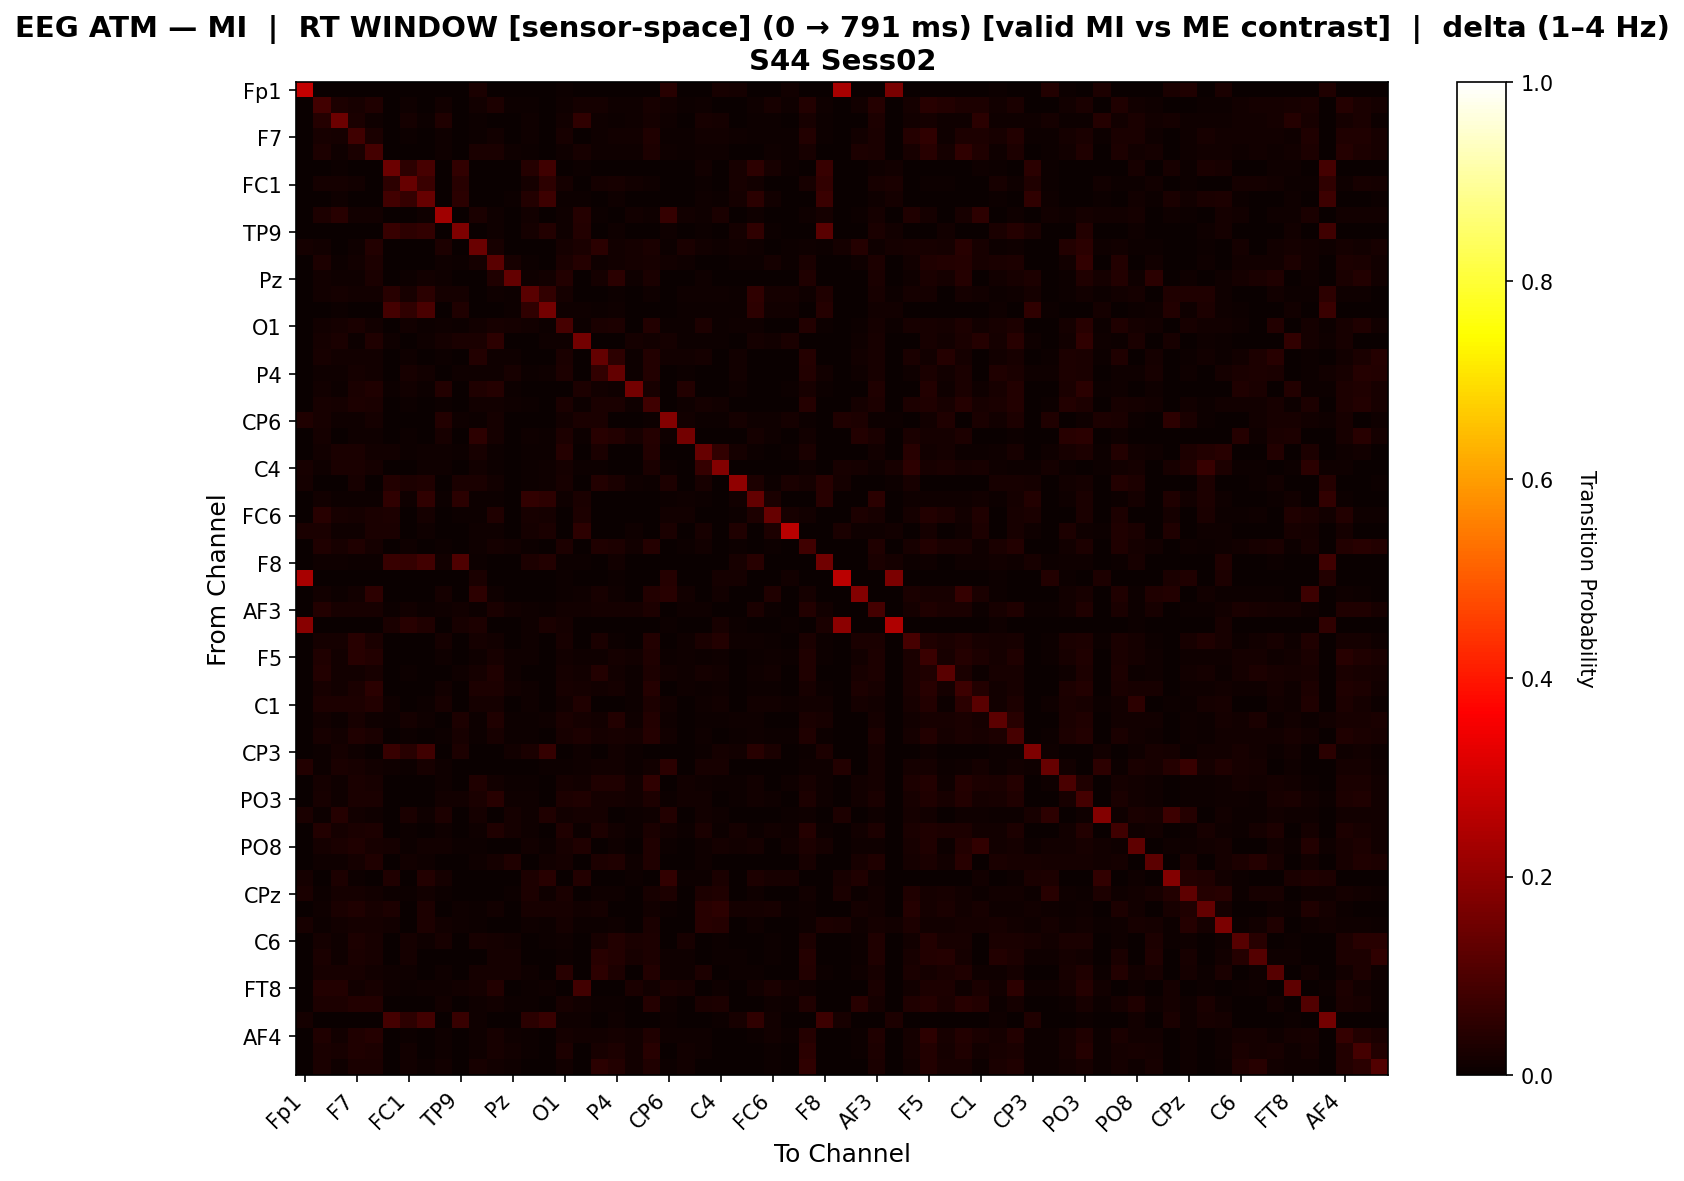

The data file committed next to this chart (first rows):
, Fp1, Fz, F3, F7, FT9, FC5, FC1, C3, T7, TP9, CP5, CP1, Pz, P3, P7, O1, Oz, O2, P4, P8, TP10, CP6, CP2
Fp1, 0.2735, 0.0, 0.0, 0.0, 0.0, 0.0, 0.0, 0.0, 0.0, 0.0, 0.02686, 0.0, 0.0, 0.0, 0.0, 0.004595, 0.0, 0.0002569, 0.0, 0.0, 0.0, 0.04505, 0.0
Fz, 0.0, 0.08419, 0.0293, 0.022, 0.03449, 0.000886, 0.01041, 0.0003164, 0.01217, 0.0, 0.01258, 0.02753, 0.007098, 0.007151, 0.0, 0.01112, 0.01834, 0.01722, 0.01001, 0.01018, 0.02311, 0.0119, 0.007528
F3, 0.0, 0.04005, 0.1464, 0.02456, 0.009015, 0.003146, 0.01676, 0.006897, 0.03326, 0.0, 0.004706, 0.003328, 0.002481, 0.008955, 0.002299, 0.01228, 0.0568, 0.008894, 0.005929, 0.008203, 0.01755, 0.01131, 0.000726
F7, 0.0, 0.02199, 0.01911, 0.07863, 0.02657, 0.0009162, 0.006896, 0.0, 0.00962, 0.0, 0.006535, 0.01198, 0.002683, 0.008704, 0.0, 0.02271, 0.003778, 0.01163, 0.01227, 0.01384, 0.03363, 0.004188, 0.00517
FT9, 0.0, 0.02986, 0.0102, 0.02664, 0.08832, 0.0009651, 0.001241, 0.0, 0.01089, 0.0, 0.02547, 0.02366, 0.009852, 0.007583, 0.0, 0.01053, 0.02183, 0.0113, 0.01164, 0.01074, 0.03021, 0.008951, 0.006549
FC5, 0.0, 0.0014, 0.005101, 0.0014, 0.0014, 0.1456, 0.05241, 0.09019, 0.0014, 0.06025, 0.0, 0.0, 0.0, 0.04144, 0.07993, 0.003501, 0.007802, 0.0003001, 0.002701, 0.0019, 0.0014, 0.0, 0.0017
FC1, 0.0, 0.01775, 0.01884, 0.01261, 0.002166, 0.05392, 0.1397, 0.07347, 0.0, 0.04635, 0.0, 0.0, 0.002166, 0.01939, 0.05168, 0.01828, 0.001824, 0.01589, 0.02144, 0.01287, 0.01049, 0.002166, 0.002747
C3, 0.0, 0.0006641, 0.01101, 0.0, 0.0, 0.08394, 0.06481, 0.1387, 0.003782, 0.04831, 0.0, 0.0, 0.005313, 0.0388, 0.07696, 0.005503, 0.0074, 0.002372, 0.01044, 0.001803, 9.487666034155598e-05, 0.0, 0.0005693
T7, 0.0, 0.02825, 0.04682, 0.01312, 0.01383, 0.001249, 0.0, 0.008994, 0.2265, 0.0, 0.02673, 0.01097, 0.003658, 0.01508, 0.0, 0.008833, 0.03985, 0.006156, 0.0, 0.01329, 0.01061, 0.06269, 0.01392
TP9, 0.0, 0.0, 0.0, 0.0, 0.0, 0.06992, 0.05252, 0.06075, 0.0, 0.1727, 0.0, 0.008648, 0.0, 0.0167, 0.03549, 0.009637, 0.03798, 0.0, 0.01087, 0.0, 0.0, 0.008292, 0.0
CP5, 0.01721, 0.01497, 0.002962, 0.008231, 0.03876, 0.0, 0.0, 0.0, 0.02897, 0.0, 0.1428, 0.02275, 0.0, 0.001019, 0.0, 0.01633, 0.02416, 0.04978, 0.01424, 0.017, 0.02524, 0.005, 0.02419
CP1, 0.0, 0.03089, 0.00434, 0.01474, 0.02971, 0.0, 0.0, 0.0, 0.01015, 0.005405, 0.01806, 0.1172, 0.02062, 0.006551, 0.0, 0.02414, 0.04146, 0.0105, 0.01383, 0.016, 0.02127, 0.01211, 0.01056
Pz, 0.0, 0.01256, 0.01158, 0.01158, 0.02629, 0.0, 0.004688, 0.01489, 0.01158, 0.0, 0.0, 0.03355, 0.136, 0.01158, 0.01379, 0.03685, 0.0, 0.01698, 0.04774, 0.007871, 0.02691, 0.0, 0.0
P3, 0.0, 0.01311, 0.0167, 0.01491, 0.01222, 0.04511, 0.02077, 0.04714, 0.01928, 0.01593, 0.001233, 0.008967, 0.004595, 0.1207, 0.05989, 0.01625, 0.0, 0.0, 0.005492, 0.0, 0.01076, 0.003055, 0.008518
P7, 0.0, 0.0, 0.004651, 0.0, 0.0, 0.08735, 0.05582, 0.09467, 0.0, 0.03372, 0.0, 0.0, 0.006536, 0.05804, 0.1584, 0.01006, 0.009804, 0.004274, 0.009301, 0.0, 0.0, 0.0, 0.00553
O1, 0.00231, 0.01389, 0.01691, 0.02629, 0.01234, 0.00297, 0.0128, 0.004785, 0.008251, 0.006518, 0.01403, 0.02225, 0.01664, 0.01213, 0.006601, 0.09186, 0.006518, 0.02656, 0.02735, 0.0, 0.03689, 0.007591, 0.006296
Oz, 0.0, 0.01844, 0.02655, 0.004487, 0.03248, 0.009176, 0.002065, 0.009176, 0.0162, 0.02721, 0.0244, 0.05377, 0.0, 0.0, 0.009176, 0.008947, 0.1571, 0.0, 0.0, 0.01625, 0.01217, 0.01801, 0.007112
O2, 0.0, 0.02056, 0.01383, 0.01262, 0.01271, 0.0001881, 0.01107, 0.002258, 0.006303, 0.0, 0.03824, 0.008035, 0.008035, 0.0, 0.003104, 0.02539, 0.0, 0.1352, 0.05382, 0.006765, 0.03688, 0.01477, 0.01308
P4, 0.0, 0.01108, 0.01066, 0.01577, 0.01446, 0.003014, 0.02045, 0.01184, 0.0, 0.009688, 0.0114, 0.01129, 0.02109, 0.005167, 0.007858, 0.0296, 0.0, 0.05942, 0.1364, 0.004766, 0.03744, 0.0, 0.007149
P8, 0.0, 0.01423, 0.0058, 0.02451, 0.03129, 0.004743, 0.01509, 0.004743, 0.03719, 0.0, 0.03424, 0.03953, 0.006575, 0.0, 0.0, 0.0, 0.02971, 0.01305, 0.00826, 0.1576, 0.02257, 0.001248, 0.03795
TP10, 0.0, 0.02017, 0.01782, 0.02875, 0.0259, 0.0008603, 0.005469, 0.0, 0.006504, 0.0, 0.01462, 0.01492, 0.008345, 0.00596, 0.0, 0.02651, 0.006825, 0.027, 0.02521, 0.009829, 0.07813, 0.002765, 0.008125
CP6, 0.03209, 0.02067, 0.00937, 0.009715, 0.01771, 0.0, 0.00282, 0.0, 0.03741, 0.01001, 0.006407, 0.01949, 0.0, 0.002872, 0.0, 0.01457, 0.02525, 0.02413, 0.0, 0.0006268, 0.006894, 0.1806, 0.01363
CP2, 0.0, 0.01649, 0.001397, 0.01016, 0.01168, 0.001905, 0.004302, 0.000889, 0.02007, 0.0, 0.0523, 0.01664, 0.0, 0.009398, 0.005334, 0.02823, 0.00762, 0.04417, 0.03528, 0.02145, 0.04087, 0.01092, 0.1562
Cz, 0.0, 0.01301, 0.02631, 0.02578, 0.01218, 0.01193, 0.00417, 0.008924, 0.009586, 0.00442, 0.02009, 0.005582, 0.00342, 0.007006, 0.00417, 0.04256, 0.003821, 0.02691, 0.001835, 0.0, 0.03558, 0.003878, 0.0
C4, 0.02158, 0.01032, 0.02656, 0.02627, 0.01839, 0.002278, 0.0, 0.01136, 0.009872, 0.0, 0.01229, 0.007129, 0.0, 0.006379, 0.00813, 0.01686, 0.005923, 0.006754, 0.0, 0.0, 0.02578, 0.00486, 0.0
T8, 0.01855, 0.002028, 0.0, 0.01978, 0.0, 0.03766, 0.03114, 0.03141, 0.0, 0.02627, 0.0236, 0.0142, 0.0, 0.007643, 0.01029, 0.01994, 0.0, 0.03651, 0.02714, 0.008054, 0.005325, 0.02738, 0.001286
FT10, 0.0, 0.01239, 0.007255, 0.007581, 0.003994, 0.05581, 0.01011, 0.05698, 0.007418, 0.05014, 0.005706, 0.005461, 0.0, 0.05939, 0.05143, 0.008966, 0.02524, 0.0, 0.0002445, 0.0, 0.002934, 0.006236, 0.01145
FC6, 0.0, 0.04433, 0.01976, 0.01674, 0.0269, 0.03109, 0.003138, 0.01851, 0.0, 0.007127, 0.007584, 0.03262, 0.0, 0.02177, 0.01825, 0.0, 0.02923, 0.0007845, 0.0, 0.003138, 0.0, 0.01479, 0.01263
FC2, 0.02584, 0.02626, 0.01152, 0.01022, 0.02351, 0.02689, 0.0, 0.01152, 0.0, 0.0, 0.0115, 0.01124, 0.0, 0.01891, 0.02609, 0.0, 0.05215, 0.0, 0.0, 0.01022, 0.0, 0.02708, 0.0
F4, 0.0, 0.0316, 0.02114, 0.03411, 0.01866, 0.0008064, 0.01078, 0.00167, 0.005702, 0.0, 0.007847, 0.01779, 0.01174, 0.005702, 0.0, 0.02997, 0.0, 0.03305, 0.02955, 0.01181, 0.04228, 0.00288, 0.004664
F8, 0.0, 0.01151, 0.008039, 0.006486, 0.004385, 0.06828, 0.06322, 0.08238, 0.01286, 0.105, 0.004477, 0.0009136, 0.0, 0.02846, 0.03894, 0.007674, 0.003907, 0.0, 0.01288, 0.001736, 0.003198, 0.0, 0.0
Fp2, 0.2346, 0.0, 0.0, 0.0, 0.0, 0.0, 0.0, 0.0, 0.0, 0.0, 0.02669, 0.0, 0.0, 0.0, 0.0, 0.004565, 0.0, 0.0, 0.003968, 0.0, 0.0, 0.04264, 0.0
AF7, 0.0, 0.01203, 0.007447, 0.01453, 0.05201, 0.0, 0.0, 0.0, 0.01772, 0.0, 0.05203, 0.008693, 0.0, 0.0, 0.0, 0.006668, 0.01084, 0.02058, 0.008931, 0.0, 0.03747, 0.04597, 0.01541
AF3, 0.0, 0.03854, 0.02226, 0.02308, 0.0232, 0.004696, 0.01176, 0.005643, 0.008392, 0.01487, 0.003965, 0.02373, 0.01371, 0.01075, 0.005374, 0.01446, 0.01493, 0.01896, 0.01768, 0.01701, 0.02971, 0.002906, 0.009279
AFz, 0.1884, 0.0, 0.0, 0.0, 0.0, 0.02453, 0.04454, 0.03163, 0.0, 0.02034, 0.02867, 0.0, 0.0, 0.0113, 0.02389, 0.01741, 0.0, 0.0, 0.0, 0.0, 0.0, 0.006413, 0.0
F1, 0.0, 0.01858, 0.01687, 0.04475, 0.02501, 0.0009562, 0.0, 0.001639, 0.01685, 0.0, 0.01775, 0.01305, 0.0028, 0.01141, 0.000683, 0.02104, 0.0006127, 0.02422, 0.007146, 0.0, 0.03896, 0.001838, 0.009689
F5, 0.0, 0.03355, 0.01481, 0.04525, 0.03743, 0.0007893, 0.00303, 0.0, 0.0106, 0.0, 0.01079, 0.02211, 0.008279, 0.008344, 0.0, 0.01547, 0.01167, 0.01086, 0.01584, 0.01544, 0.03205, 0.004848, 0.008626
FT7, 0.000838, 0.03899, 0.01249, 0.01364, 0.02231, 0.0, 0.004038, 0.0, 0.0, 0.009523, 0.01577, 0.0333, 0.01016, 0.002362, 0.002057, 0.01879, 0.01199, 0.03638, 0.01412, 0.004846, 0.02805, 0.01531, 0.01128
FC3, 0.0, 0.02141, 0.01257, 0.02615, 0.04807, 0.0009409, 0.00121, 0.0, 0.01492, 0.0, 0.02749, 0.02804, 0.01315, 0.009946, 0.0, 0.02113, 0.01619, 0.01402, 0.01708, 0.007764, 0.04256, 0.001277, 0.009241
C1, 0.0, 0.03016, 0.03022, 0.03118, 0.03817, 0.009379, 0.001497, 0.003991, 0.0213, 0.0, 0.01622, 0.01939, 0.0, 0.01048, 0.0, 0.01297, 0.03325, 0.002794, 0.002989, 0.00466, 0.03046, 0.01333, 0.001497
C5, 0.001923, 0.01266, 0.004477, 0.0217, 0.01039, 0.007508, 0.01862, 0.009672, 0.0, 0.02762, 0.004519, 0.03444, 0.006442, 0.006108, 0.0112, 0.02449, 0.01947, 0.01262, 0.03643, 0.01099, 0.03708, 0.009926, 0.001943
TP7, 0.0, 0.02274, 0.0133, 0.03443, 0.02623, 0.0009996, 0.004768, 0.0, 0.007425, 0.02074, 0.005183, 0.02282, 0.007422, 0.007425, 0.0, 0.02233, 0.02904, 0.01653, 0.01961, 0.01689, 0.03933, 0.01301, 0.001885
CP3, 0.0, 0.005527, 0.01578, 0.01038, 0.003877, 0.06869, 0.04358, 0.07873, 0.0, 0.02815, 0.0, 0.0, 0.01316, 0.02471, 0.06436, 0.003685, 0.009164, 0.003172, 0.01234, 0.006502, 0.003877, 0.0, 0.0
P1, 0.03744, 0.004612, 0.02423, 0.021, 0.01226, 0.01059, 0.006511, 0.0204, 0.008953, 0.0, 0.003527, 0.0, 0.0, 0.0, 0.006132, 0.007618, 0.007868, 0.01412, 0.01449, 0.006511, 0.01449, 0.0491, 0.0
PO7, 0.002657, 0.01649, 0.01052, 0.02617, 0.02191, 0.000744, 0.001807, 0.0, 0.01074, 0.0, 0.03343, 0.01458, 0.004159, 0.006378, 0.0, 0.01792, 0.01286, 0.03287, 0.0329, 0.01456, 0.05739, 0.001807, 0.01509
PO3, 0.0, 0.02085, 0.008216, 0.02359, 0.02729, 0.001369, 0.0, 0.0, 0.01441, 0.01497, 0.02678, 0.04446, 0.01077, 0.008216, 0.0, 0.0306, 0.03335, 0.0175, 0.01681, 0.01474, 0.02792, 0.004727, 0.01335
POz, 0.02695, 0.004204, 0.03976, 0.01527, 0.008845, 0.0, 0.02436, 0.01081, 0.02778, 0.0, 0.01697, 0.0, 0.01769, 0.008845, 0.03126, 0.01255, 0.01657, 0.01843, 0.0, 0.006429, 0.008845, 0.03808, 0.0
PO4, 0.0, 0.03534, 0.01636, 0.02668, 0.03054, 0.001055, 0.004037, 0.0, 0.01018, 7.539203860072376e-05, 0.01128, 0.03206, 0.01671, 0.01018, 0.001659, 0.03156, 0.006029, 0.0309, 0.01206, 0.006554, 0.02602, 0.01332, 0.004674
PO8, 0.0009591, 0.01574, 0.02402, 0.03442, 0.02049, 0.01638, 0.004556, 0.01295, 0.01398, 0.007033, 0.004786, 0.0, 0.003277, 0.01303, 0.004556, 0.022, 0.03294, 0.002318, 0.01059, 0.0, 0.0333, 0.005092, 0.0
P6, 0.0, 0.01072, 0.009361, 0.01728, 0.03373, 0.0, 0.01288, 0.01057, 0.0, 0.0, 0.0104, 0.01752, 0.03295, 0.0, 0.01191, 0.01916, 0.0, 0.02999, 0.03325, 0.009665, 0.03503, 0.0, 0.0
P2, 0.0193, 0.001337, 0.0274, 0.004394, 0.0, 0.0325, 0.003026, 0.03689, 0.01721, 0.0008647, 0.002484, 0.0, 0.0, 0.02866, 0.04339, 0.0, 0.03649, 0.0, 0.0, 0.004394, 0.0, 0.06163, 0.006053
CPz, 0.02635, 0.006635, 0.01711, 0.0169, 0.01296, 0.007722, 0.004665, 0.01432, 0.006531, 0.0, 0.0, 0.002177, 0.00425, 0.02905, 0.008365, 0.02698, 0.0, 0.00819, 0.01078, 0.0, 0.02142, 0.0291, 0.0
CP4, 0.0, 0.008563, 0.02475, 0.03253, 0.02021, 0.02779, 0.0, 0.02774, 0.0, 0.008831, 0.007438, 0.0118, 0.0, 0.02149, 0.02294, 0.02189, 0.01316, 0.01706, 0.0, 0.0, 0.01273, 0.004959, 0.0
TP8, 0.02112, 0.005069, 0.01297, 0.01872, 0.01753, 0.01439, 0.0, 0.02889, 0.01274, 0.01155, 0.004913, 0.001118, 0.003056, 0.007826, 0.005814, 0.01721, 0.004994, 0.007311, 0.01131, 0.0, 0.02424, 0.0, 0.0004472
C6, 0.0, 0.01951, 0.009454, 0.02941, 0.01981, 0.0, 0.01831, 0.0114, 0.02011, 0.0, 0.02086, 0.01681, 0.01261, 0.0, 0.006303, 0.01155, 0.0, 0.02206, 0.03827, 0.02551, 0.03091, 0.0, 0.02311
C2, 0.0, 0.02675, 0.009567, 0.02433, 0.02025, 0.001689, 0.01566, 0.0, 0.0, 0.0, 0.003426, 0.01651, 0.01591, 0.0, 0.0, 0.004612, 0.0, 0.04337, 0.03716, 0.02057, 0.028, 0.01146, 0.007946
FC4, 0.0, 0.02265, 0.02299, 0.02039, 0.01382, 0.008533, 0.009198, 0.001363, 0.009794, 0.0, 0.01748, 0.01718, 0.01858, 0.009964, 0.001664, 0.04604, 0.0, 0.0514, 0.02858, 0.0003407, 0.03632, 0.01107, 0.01036
FT8, 0.0, 0.03587, 0.03585, 0.01245, 0.02012, 0.008263, 0.006486, 0.008263, 0.009428, 0.01263, 0.01574, 0.03576, 0.0, 0.005233, 0.01056, 0.002846, 0.08565, 0.003856, 0.0, 0.02433, 0.01545, 0.02453, 0.02158
F6, 0.0, 0.03057, 0.03065, 0.03805, 0.03516, 0.0, 0.003725, 0.0, 0.01536, 0.0, 0.01083, 0.0131, 0.004128, 0.006444, 0.0, 0.0205, 0.01435, 0.006847, 0.005689, 0.003827, 0.0422, 0.008704, 0.0
AF8, 0.01724, 0.0, 0.0, 0.0, 0.0, 0.08696, 0.05313, 0.0831, 0.0, 0.06686, 0.00838, 0.003082, 0.0, 0.04752, 0.06659, 0.007898, 0.007995, 0.001637, 0.01127, 0.00183, 0.0, 0.005009, 0.0
... 3 more rows
